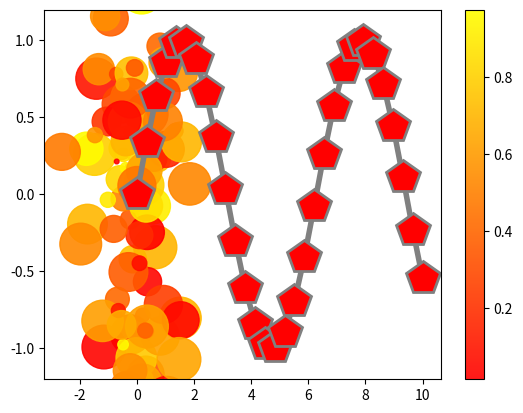

This figure's Python source:
#https://matplotlib.org/stable/tutorials/colors/colormaps.html
import matplotlib.pyplot as plt

import numpy as np
x = np.linspace(0, 10, 30)
y = np.sin(x)

plt.plot(x, y, 'o', color='black');
plt.show()


#####################################
plt.plot(x, y, '-p', color='gray',
         markersize=25, linewidth=4,
         markerfacecolor='red',
         markeredgecolor='gray',
         markeredgewidth=2)
plt.ylim(-1.2, 1.2);
plt.show()
################################
rng = np.random.RandomState(42)
x = rng.randn(100)
y = rng.randn(100)
colors = rng.rand(100)
sizes = 1000 * rng.rand(100)

plt.scatter(x, y, c=colors, s=sizes, alpha=0.9,
            cmap='autumn')
plt.colorbar();  # show color scale
plt.show()
############################